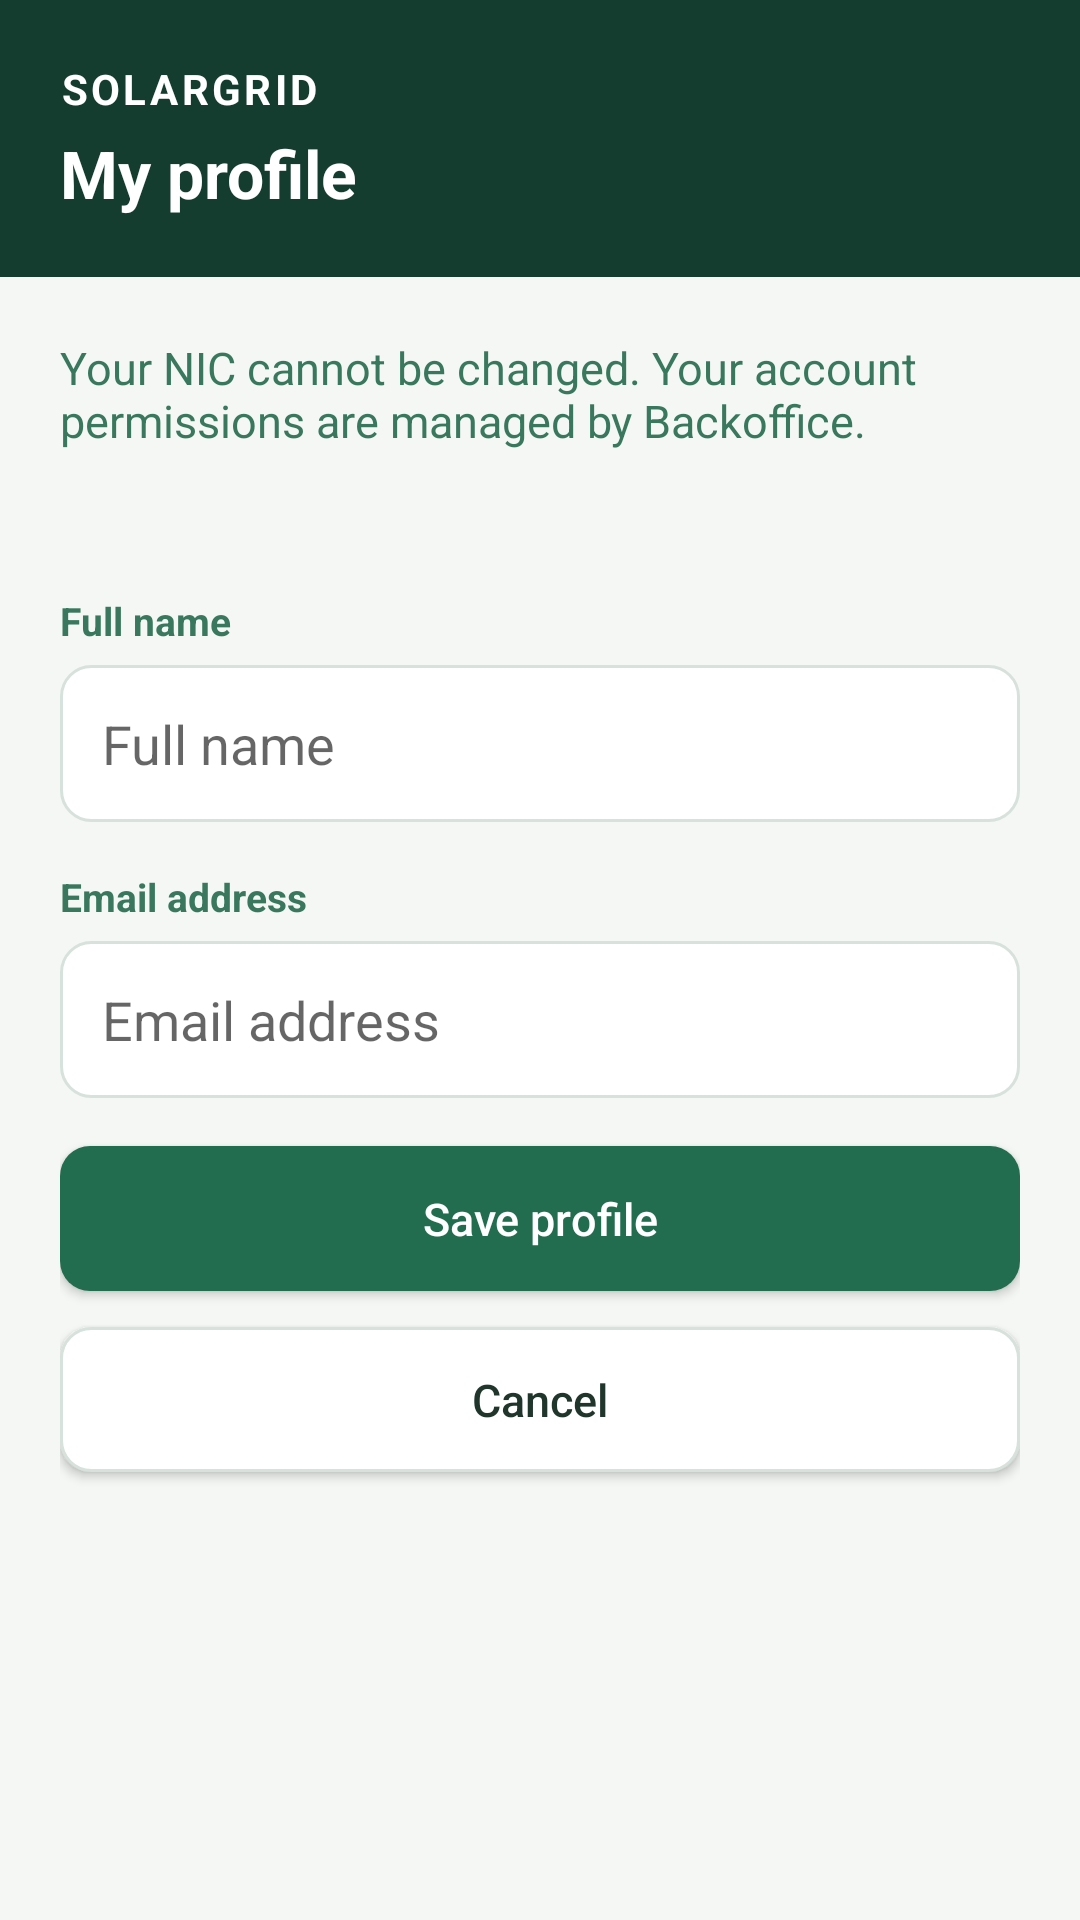

Android layout source for this screen:
<!-- AndroidManifest.xml: application theme Theme.SmartSolarMicrogridMobile -->
<!-- res/layout/fragment_profile.xml -->
<?xml version="1.0" encoding="utf-8"?>
<LinearLayout xmlns:android="http://schemas.android.com/apk/res/android"
    android:layout_width="match_parent"
    android:layout_height="match_parent"
    android:orientation="vertical"
    android:background="@color/solar_background">

    <LinearLayout
        android:layout_width="match_parent"
        android:layout_height="wrap_content"
        android:orientation="vertical"
        android:background="@color/solar_green_dark"
        android:padding="20dp">

        <TextView
            android:layout_width="wrap_content"
            android:layout_height="wrap_content"
            android:text="SOLARGRID"
            android:textSize="14sp"
            android:textColor="@color/white"
            android:textStyle="bold"
            android:letterSpacing="0.08" />

        <TextView
            android:layout_width="wrap_content"
            android:layout_height="wrap_content"
            android:text="My profile"
            android:textSize="22sp"
            android:textColor="@color/white"
            android:textStyle="bold"
            android:paddingTop="4dp" />
    </LinearLayout>

    <ScrollView
        android:layout_width="match_parent"
        android:layout_height="0dp"
        android:layout_weight="1"
        android:fillViewport="true">

        <LinearLayout
            android:layout_width="match_parent"
            android:layout_height="wrap_content"
            android:orientation="vertical"
            android:padding="20dp">

            <TextView
                android:layout_width="match_parent"
                android:layout_height="wrap_content"
                android:text="Your NIC cannot be changed. Your account permissions are managed by Backoffice."
                android:textSize="15sp"
                android:textColor="@color/solar_muted_green"
                android:paddingBottom="16dp" />

            <TextView
                android:id="@+id/nicText"
                android:layout_width="match_parent"
                android:layout_height="wrap_content"
                android:textSize="16sp"
                android:textColor="@color/solar_body_text"
                android:paddingBottom="10dp" />

            <TextView android:layout_width="match_parent" android:layout_height="wrap_content"
                android:text="Full name" android:textSize="13sp" android:textColor="@color/solar_muted_green"
                android:textStyle="bold" android:paddingBottom="6dp" />
            <EditText android:id="@+id/nameInput" android:layout_width="match_parent" android:layout_height="wrap_content"
                android:hint="Full name" android:inputType="textPersonName" android:background="@drawable/bg_input"
                android:padding="14dp" android:layout_marginBottom="16dp" />

            <TextView android:layout_width="match_parent" android:layout_height="wrap_content"
                android:text="Email address" android:textSize="13sp" android:textColor="@color/solar_muted_green"
                android:textStyle="bold" android:paddingBottom="6dp" />
            <EditText android:id="@+id/emailInput" android:layout_width="match_parent" android:layout_height="wrap_content"
                android:hint="Email address" android:inputType="textEmailAddress" android:background="@drawable/bg_input"
                android:padding="14dp" android:layout_marginBottom="16dp" />

            <Button android:id="@+id/saveButton" android:layout_width="match_parent" android:layout_height="wrap_content"
                android:text="Save profile" android:textAllCaps="false" android:textSize="15sp"
                android:textColor="@color/white" android:background="@drawable/bg_button_primary"
                android:padding="14dp" android:layout_marginBottom="12dp" />

            <Button android:id="@+id/cancelButton" android:layout_width="match_parent" android:layout_height="wrap_content"
                android:text="Cancel" android:textAllCaps="false" android:textSize="15sp"
                android:textColor="@color/solar_body_text" android:background="@drawable/bg_button_secondary"
                android:padding="14dp" />

            <TextView android:id="@+id/messageText" android:layout_width="match_parent" android:layout_height="wrap_content"
                android:textSize="15sp" android:textColor="@color/solar_error" android:paddingTop="12dp"
                android:accessibilityLiveRegion="polite" />

        </LinearLayout>
    </ScrollView>
</LinearLayout>
<!-- resources referenced by this layout -->
<resources>
  <color name="solar_background">#F4F7F4</color>
  <color name="solar_body_text">#20352C</color>
  <color name="solar_error">#A02828</color>
  <color name="solar_green_dark">#143D30</color>
  <color name="solar_muted_green">#39785E</color>
  <color name="white">#FFFFFFFF</color>
  <!-- drawable bg_button_primary (drawable) -->
  <?xml version="1.0" encoding="utf-8"?>
  <selector xmlns:android="http://schemas.android.com/apk/res/android">
      <item android:state_pressed="true">
          <shape android:shape="rectangle">
              <solid android:color="@color/solar_green_hover" />
              <corners android:radius="10dp" />
          </shape>
      </item>
      <item android:state_enabled="false">
          <shape android:shape="rectangle">
              <solid android:color="@color/solar_disabled" />
              <corners android:radius="10dp" />
          </shape>
      </item>
      <item>
          <shape android:shape="rectangle">
              <solid android:color="@color/solar_green" />
              <corners android:radius="10dp" />
          </shape>
      </item>
  </selector>
  <!-- drawable bg_button_secondary (drawable) -->
  <?xml version="1.0" encoding="utf-8"?>
  <selector xmlns:android="http://schemas.android.com/apk/res/android">
      <item android:state_pressed="true">
          <shape android:shape="rectangle">
              <solid android:color="@color/solar_background" />
              <stroke android:width="1dp" android:color="@color/solar_border" />
              <corners android:radius="10dp" />
          </shape>
      </item>
      <item android:state_enabled="false">
          <shape android:shape="rectangle">
              <solid android:color="@color/solar_disabled" />
              <corners android:radius="10dp" />
          </shape>
      </item>
      <item>
          <shape android:shape="rectangle">
              <solid android:color="@color/solar_surface" />
              <stroke android:width="1dp" android:color="@color/solar_border" />
              <corners android:radius="10dp" />
          </shape>
      </item>
  </selector>
  <!-- drawable bg_input (drawable) -->
  <?xml version="1.0" encoding="utf-8"?>
  <shape xmlns:android="http://schemas.android.com/apk/res/android"
      android:shape="rectangle">
      <solid android:color="@color/solar_surface" />
      <stroke android:width="1dp" android:color="@color/solar_border" />
      <corners android:radius="10dp" />
  </shape>
  <style name="Theme.SmartSolarMicrogridMobile" parent="Theme.AppCompat.Light.NoActionBar">
          <item name="colorPrimary">@color/solar_green</item>
          <item name="colorPrimaryDark">@color/solar_green_dark</item>
          <item name="colorAccent">@color/solar_green</item>
          <item name="android:windowBackground">@color/solar_background</item>
      </style>
  <color name="solar_green_hover">#174E39</color>
  <color name="solar_disabled">#B7C4BD</color>
  <color name="solar_green">#226D50</color>
  <color name="solar_border">#D7E2DC</color>
  <color name="solar_surface">#FFFFFF</color>
</resources>
